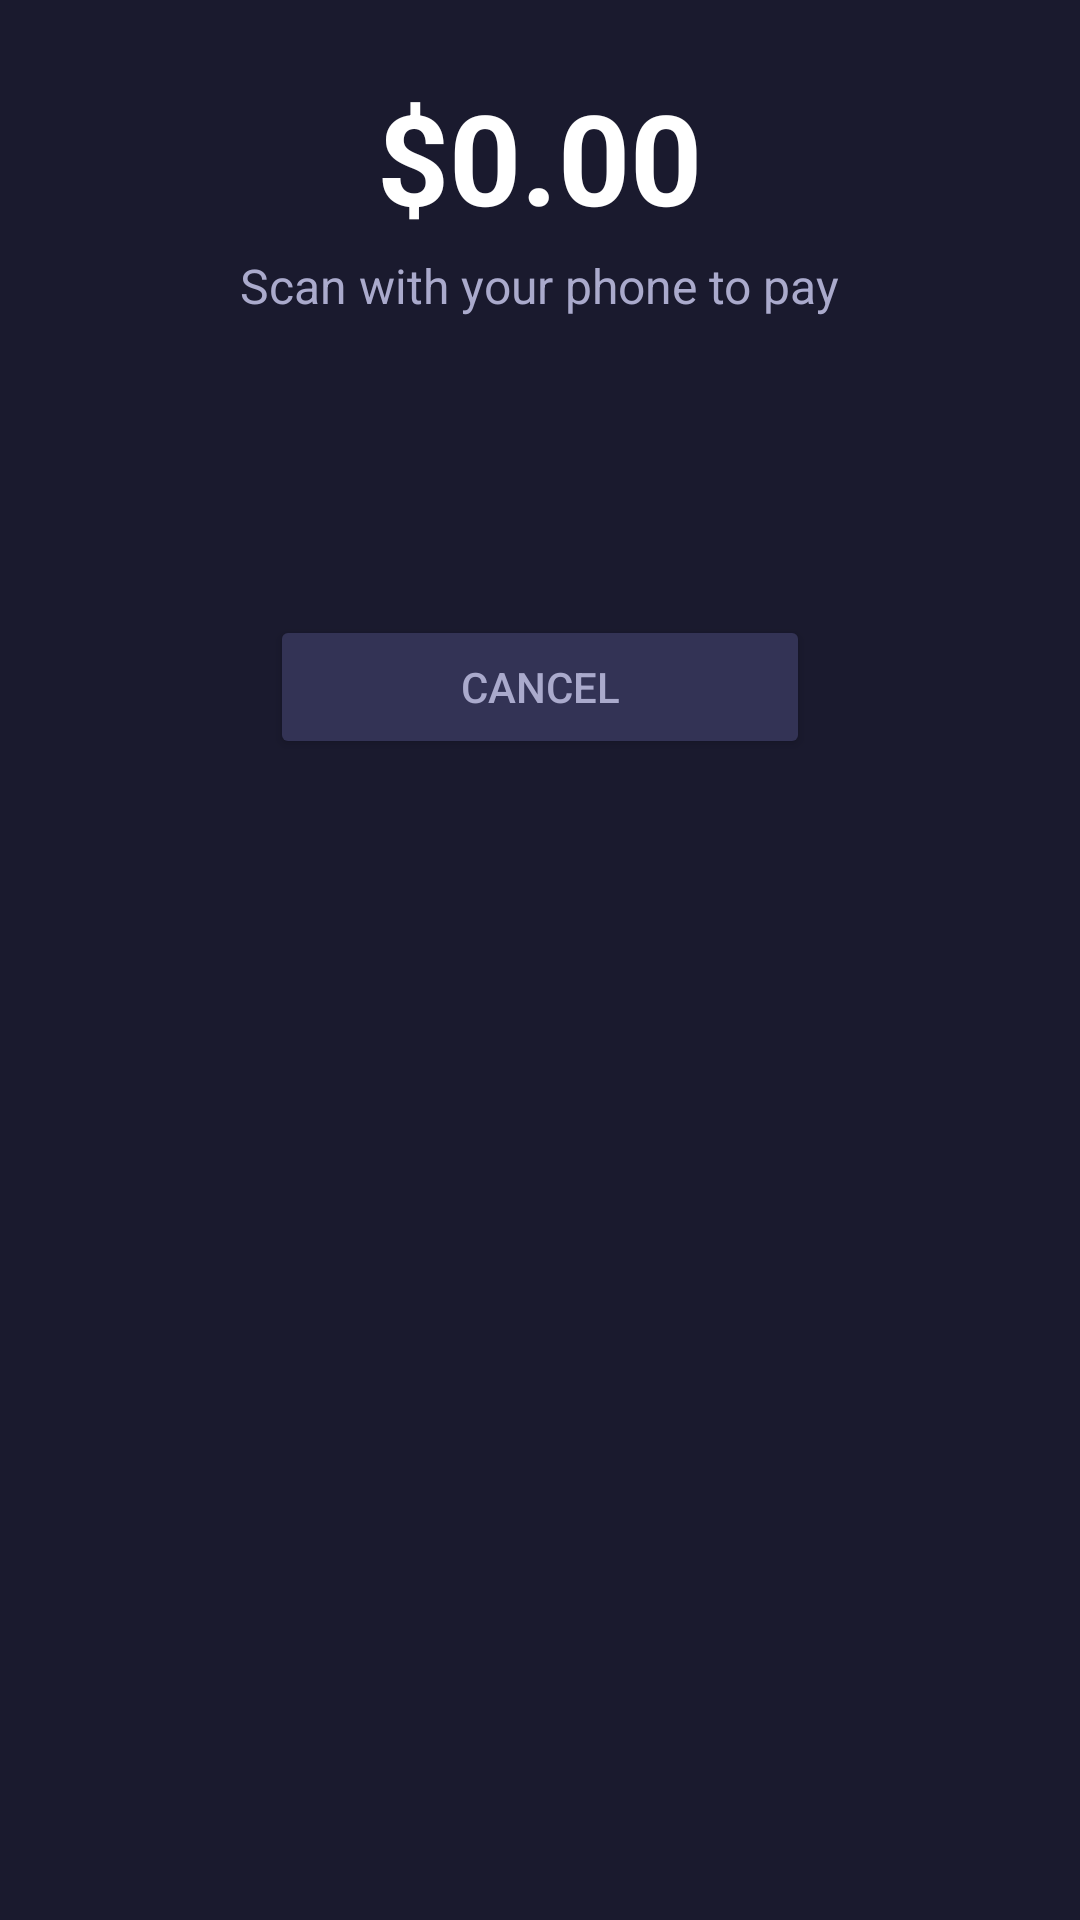

Write the Android layout XML for this screen, with the resource values it uses.
<!-- AndroidManifest.xml: application theme Theme.BTCpayServerCloverPlugin -->
<!-- res/layout/activity_tender_customer.xml -->
<?xml version="1.0" encoding="utf-8"?>
<LinearLayout xmlns:android="http://schemas.android.com/apk/res/android"
    android:layout_width="match_parent"
    android:layout_height="match_parent"
    android:orientation="vertical"
    android:gravity="center_horizontal"
    android:background="#1A1A2E">

    <TextView
        android:id="@+id/text_amount"
        android:layout_width="wrap_content"
        android:layout_height="wrap_content"
        android:text="$0.00"
        android:textSize="42sp"
        android:textStyle="bold"
        android:textColor="#FFFFFF"
        android:layout_marginTop="24dp"
        android:layout_marginBottom="4dp" />

    <TextView
        android:id="@+id/text_subtitle"
        android:layout_width="wrap_content"
        android:layout_height="wrap_content"
        android:text="Scan with your phone to pay"
        android:textSize="16sp"
        android:textColor="#AAAACC"
        android:gravity="center"
        android:layout_marginBottom="8dp" />

    <TextView
        android:id="@+id/text_status"
        android:layout_width="wrap_content"
        android:layout_height="wrap_content"
        android:text=""
        android:textSize="14sp"
        android:textColor="#AAAACC"
        android:gravity="center"
        android:layout_marginBottom="16dp" />

    <TextView
        android:id="@+id/text_subtotal"
        android:layout_width="wrap_content"
        android:layout_height="wrap_content"
        android:textSize="14sp"
        android:textColor="#AAAACC"
        android:layout_gravity="center_horizontal"
        android:layout_marginBottom="2dp" />

    <TextView
        android:id="@+id/text_tip"
        android:layout_width="wrap_content"
        android:layout_height="wrap_content"
        android:textSize="14sp"
        android:textColor="#AAAACC"
        android:layout_gravity="center_horizontal"
        android:layout_marginBottom="8dp" />

    <ImageView
        android:id="@+id/image_qr"
        android:layout_width="320dp"
        android:layout_height="320dp"
        android:visibility="gone"
        android:background="#FFFFFF"
        android:padding="10dp"
        android:layout_marginBottom="16dp"
        android:contentDescription="Scan to pay" />

    <Button
        android:id="@+id/btn_cancel"
        android:layout_width="180dp"
        android:layout_height="wrap_content"
        android:text="Cancel"
        android:backgroundTint="#333355"
        android:textColor="#AAAACC"
        android:textSize="14sp"
        android:layout_marginTop="8dp" />

</LinearLayout>
<!-- resources referenced by this layout -->
<resources>
  <style name="Theme.BTCpayServerCloverPlugin" parent="Base.Theme.BTCpayServerCloverPlugin" />
  <style name="Base.Theme.BTCpayServerCloverPlugin" parent="Theme.Material3.DayNight.NoActionBar">
          
          
      </style>
</resources>
